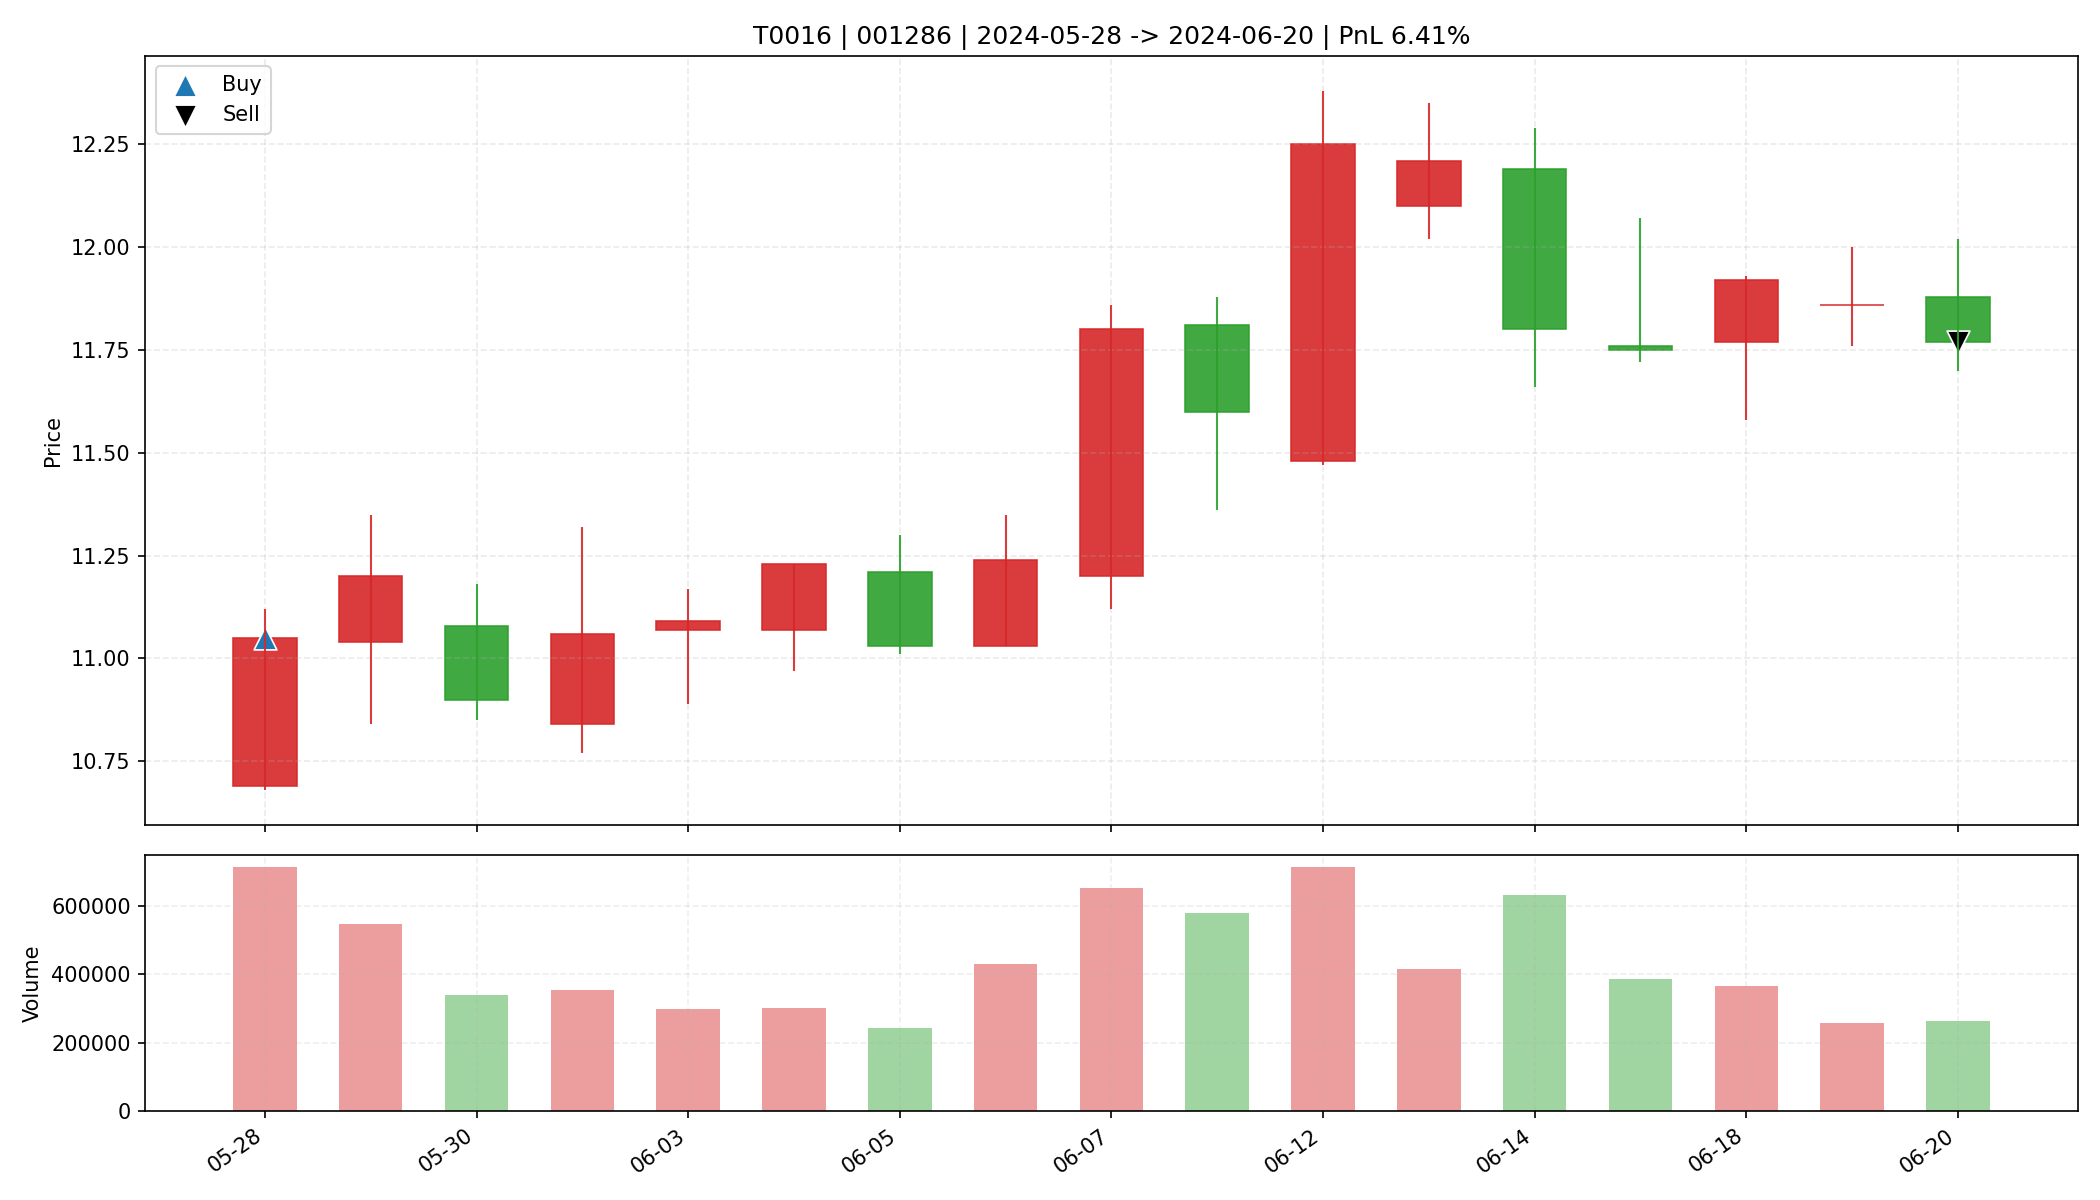

Source data for this figure (header and first rows):
date, open, high, low, close, amount, volume, trade_id, code, buy_date, sell_date, buy_price, sell_price, matched_shares, buy_reason, sell_reason, sell_profit_pct, sell_hold_days, is_buy_day, is_sell_day, holding_day_index
2024-05-28, 10.69, 11.12, 10.68, 11.05, 784716608, 712743, T0016, 001286, 2024-05-28, 2024-06-20, 11.05, 11.77, 2900, 前10日振幅5.6%, 阳线涨幅3.4%, 突破均线, 温和放量2.1倍, MA…, 跌破MA10, 6.409, 16.0, True, False, 0
2024-05-29, 11.04, 11.35, 10.84, 11.2, 612739712, 547873, T0016, 001286, 2024-05-28, 2024-06-20, 11.05, 11.77, 2900, 前10日振幅5.6%, 阳线涨幅3.4%, 突破均线, 温和放量2.1倍, MA…, 跌破MA10, 6.409, 16.0, False, False, 1
2024-05-30, 11.08, 11.18, 10.85, 10.9, 374023200, 339697, T0016, 001286, 2024-05-28, 2024-06-20, 11.05, 11.77, 2900, 前10日振幅5.6%, 阳线涨幅3.4%, 突破均线, 温和放量2.1倍, MA…, 跌破MA10, 6.409, 16.0, False, False, 2
2024-05-31, 10.84, 11.32, 10.77, 11.06, 392602624, 353560, T0016, 001286, 2024-05-28, 2024-06-20, 11.05, 11.77, 2900, 前10日振幅5.6%, 阳线涨幅3.4%, 突破均线, 温和放量2.1倍, MA…, 跌破MA10, 6.409, 16.0, False, False, 3
2024-06-03, 11.07, 11.17, 10.89, 11.09, 330545248, 299227, T0016, 001286, 2024-05-28, 2024-06-20, 11.05, 11.77, 2900, 前10日振幅5.6%, 阳线涨幅3.4%, 突破均线, 温和放量2.1倍, MA…, 跌破MA10, 6.409, 16.0, False, False, 4
2024-06-04, 11.07, 11.23, 10.97, 11.23, 334882368, 301645, T0016, 001286, 2024-05-28, 2024-06-20, 11.05, 11.77, 2900, 前10日振幅5.6%, 阳线涨幅3.4%, 突破均线, 温和放量2.1倍, MA…, 跌破MA10, 6.409, 16.0, False, False, 5
2024-06-05, 11.21, 11.3, 11.01, 11.03, 269700288, 242461, T0016, 001286, 2024-05-28, 2024-06-20, 11.05, 11.77, 2900, 前10日振幅5.6%, 阳线涨幅3.4%, 突破均线, 温和放量2.1倍, MA…, 跌破MA10, 6.409, 16.0, False, False, 6
2024-06-06, 11.03, 11.35, 11.03, 11.24, 482556960, 429885, T0016, 001286, 2024-05-28, 2024-06-20, 11.05, 11.77, 2900, 前10日振幅5.6%, 阳线涨幅3.4%, 突破均线, 温和放量2.1倍, MA…, 跌破MA10, 6.409, 16.0, False, False, 7
2024-06-07, 11.2, 11.86, 11.12, 11.8, 754604032, 652452, T0016, 001286, 2024-05-28, 2024-06-20, 11.05, 11.77, 2900, 前10日振幅5.6%, 阳线涨幅3.4%, 突破均线, 温和放量2.1倍, MA…, 跌破MA10, 6.409, 16.0, False, False, 8
2024-06-11, 11.81, 11.88, 11.36, 11.6, 671767232, 580270, T0016, 001286, 2024-05-28, 2024-06-20, 11.05, 11.77, 2900, 前10日振幅5.6%, 阳线涨幅3.4%, 突破均线, 温和放量2.1倍, MA…, 跌破MA10, 6.409, 16.0, False, False, 9
2024-06-12, 11.48, 12.38, 11.47, 12.25, 857757184, 713847, T0016, 001286, 2024-05-28, 2024-06-20, 11.05, 11.77, 2900, 前10日振幅5.6%, 阳线涨幅3.4%, 突破均线, 温和放量2.1倍, MA…, 跌破MA10, 6.409, 16.0, False, False, 10
2024-06-13, 12.1, 12.35, 12.02, 12.21, 506687040, 414991, T0016, 001286, 2024-05-28, 2024-06-20, 11.05, 11.77, 2900, 前10日振幅5.6%, 阳线涨幅3.4%, 突破均线, 温和放量2.1倍, MA…, 跌破MA10, 6.409, 16.0, False, False, 11
2024-06-14, 12.19, 12.29, 11.66, 11.8, 752456704, 631524, T0016, 001286, 2024-05-28, 2024-06-20, 11.05, 11.77, 2900, 前10日振幅5.6%, 阳线涨幅3.4%, 突破均线, 温和放量2.1倍, MA…, 跌破MA10, 6.409, 16.0, False, False, 12
2024-06-17, 11.76, 12.07, 11.72, 11.75, 459687936, 387695, T0016, 001286, 2024-05-28, 2024-06-20, 11.05, 11.77, 2900, 前10日振幅5.6%, 阳线涨幅3.4%, 突破均线, 温和放量2.1倍, MA…, 跌破MA10, 6.409, 16.0, False, False, 13
2024-06-18, 11.77, 11.93, 11.58, 11.92, 431632896, 366597, T0016, 001286, 2024-05-28, 2024-06-20, 11.05, 11.77, 2900, 前10日振幅5.6%, 阳线涨幅3.4%, 突破均线, 温和放量2.1倍, MA…, 跌破MA10, 6.409, 16.0, False, False, 14
2024-06-19, 11.86, 12.0, 11.76, 11.86, 305592192, 257118, T0016, 001286, 2024-05-28, 2024-06-20, 11.05, 11.77, 2900, 前10日振幅5.6%, 阳线涨幅3.4%, 突破均线, 温和放量2.1倍, MA…, 跌破MA10, 6.409, 16.0, False, False, 15
2024-06-20, 11.88, 12.02, 11.7, 11.77, 312964224, 263650, T0016, 001286, 2024-05-28, 2024-06-20, 11.05, 11.77, 2900, 前10日振幅5.6%, 阳线涨幅3.4%, 突破均线, 温和放量2.1倍, MA…, 跌破MA10, 6.409, 16.0, False, True, 16
